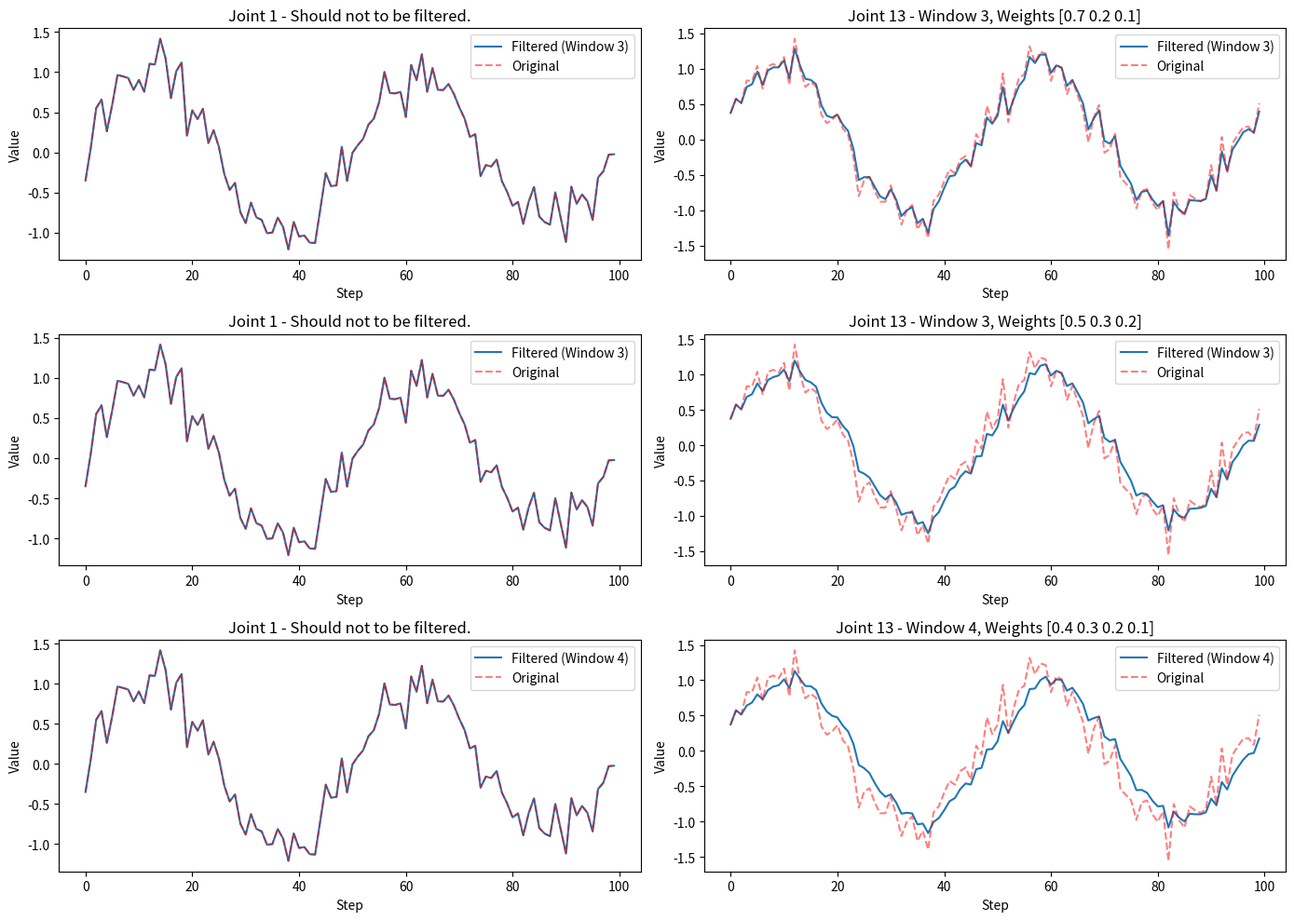

Source code (Python):
import matplotlib.pyplot as plt
import numpy as np


class WeightedMovingFilter:
    def __init__(self, weights, data_size=14):
        self._window_size = len(weights)
        self._weights = np.array(weights)
        assert np.isclose(np.sum(self._weights), 1.0), "[WeightedMovingFilter] the sum of weights list must be 1.0!"
        self._data_size = data_size
        self._filtered_data = np.zeros(self._data_size)
        self._data_queue = []

    def _apply_filter(self):
        if len(self._data_queue) < self._window_size:
            return self._data_queue[-1]

        data_array = np.array(self._data_queue)
        temp_filtered_data = np.zeros(self._data_size)
        for i in range(self._data_size):
            temp_filtered_data[i] = np.convolve(data_array[:, i], self._weights, mode="valid")[-1]

        return temp_filtered_data

    def add_data(self, new_data):
        assert len(new_data) == self._data_size

        if len(self._data_queue) > 0 and np.array_equal(new_data, self._data_queue[-1]):
            return  # skip duplicate data

        if len(self._data_queue) >= self._window_size:
            self._data_queue.pop(0)

        self._data_queue.append(new_data)
        self._filtered_data = self._apply_filter()

    @property
    def filtered_data(self):
        return self._filtered_data


def visualize_filter_comparison(filter_params, steps):
    import time

    t = np.linspace(0, 4 * np.pi, steps)
    original_data = np.array(
        [np.sin(t + i) + np.random.normal(0, 0.2, len(t)) for i in range(35)]
    ).T  # sin wave with noise, shape is [len(t), 35]

    plt.figure(figsize=(14, 10))

    for idx, weights in enumerate(filter_params):
        filter = WeightedMovingFilter(weights, 14)
        data_2b_filtered = original_data.copy()
        filtered_data = []

        time1 = time.time()

        for i in range(steps):
            filter.add_data(data_2b_filtered[i][13:27])  # step i, columns 13 to 26 (total:14)
            data_2b_filtered[i][13:27] = filter.filtered_data
            filtered_data.append(data_2b_filtered[i])

        time2 = time.time()
        print(f"filter_params:{filter_params[idx]}, time cosume:{time2 - time1}")

        filtered_data = np.array(filtered_data)

        # col0 should not 2b filtered
        plt.subplot(len(filter_params), 2, idx * 2 + 1)
        plt.plot(filtered_data[:, 0], label=f"Filtered (Window {filter._window_size})")
        plt.plot(original_data[:, 0], "r--", label="Original", alpha=0.5)
        plt.title(f"Joint 1 - Should not to be filtered.")
        plt.xlabel("Step")
        plt.ylabel("Value")
        plt.legend()

        # col13 should 2b filtered
        plt.subplot(len(filter_params), 2, idx * 2 + 2)
        plt.plot(filtered_data[:, 13], label=f"Filtered (Window {filter._window_size})")
        plt.plot(original_data[:, 13], "r--", label="Original", alpha=0.5)
        plt.title(f"Joint 13 - Window {filter._window_size}, Weights {weights}")
        plt.xlabel("Step")
        plt.ylabel("Value")
        plt.legend()

    plt.tight_layout()
    plt.show()


if __name__ == "__main__":
    # windows_size and weights
    filter_params = [
        (np.array([0.7, 0.2, 0.1])),
        (np.array([0.5, 0.3, 0.2])),
        (np.array([0.4, 0.3, 0.2, 0.1])),
    ]

    visualize_filter_comparison(filter_params, steps=100)
